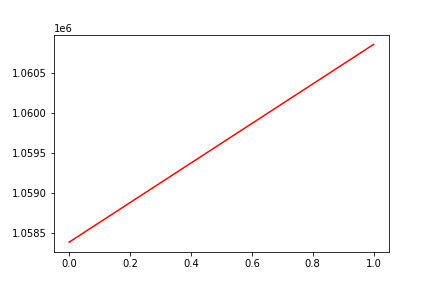

The data file committed next to this chart (first rows):
, date, assets
0, 0, 1058391
1, 20170706, 1060850
